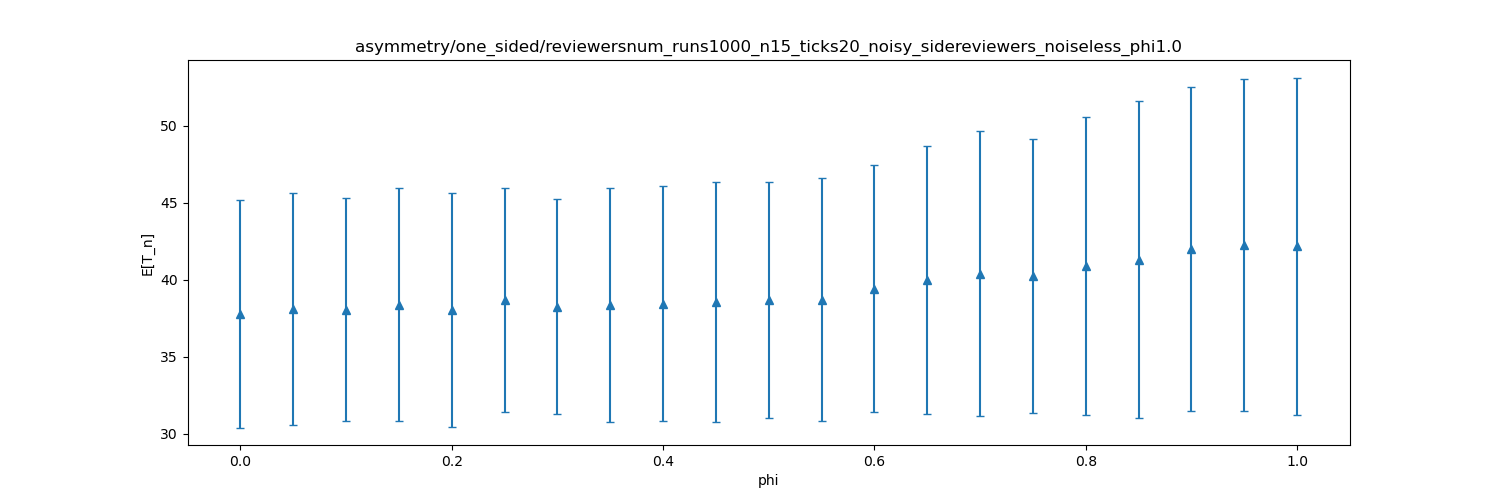

The file beside this chart, header and first rows:
dispersion, mean, stddev
0.0, 37.81, 7.393
0.05, 38.12, 7.536
0.1, 38.08, 7.248
0.15, 38.38, 7.555
0.2, 38.07, 7.597
0.25, 38.67, 7.272
0.3, 38.27, 7.004
0.35, 38.37, 7.62
0.4, 38.46, 7.612
0.45, 38.56, 7.786
0.5, 38.69, 7.68
0.55, 38.73, 7.896
0.6, 39.42, 8.01
0.65, 39.99, 8.682
0.7, 40.41, 9.263
0.75, 40.24, 8.906
0.8, 40.9, 9.691
0.85, 41.31, 10.3
0.9, 42.01, 10.49
0.95, 42.25, 10.78
1.0, 42.17, 10.97
